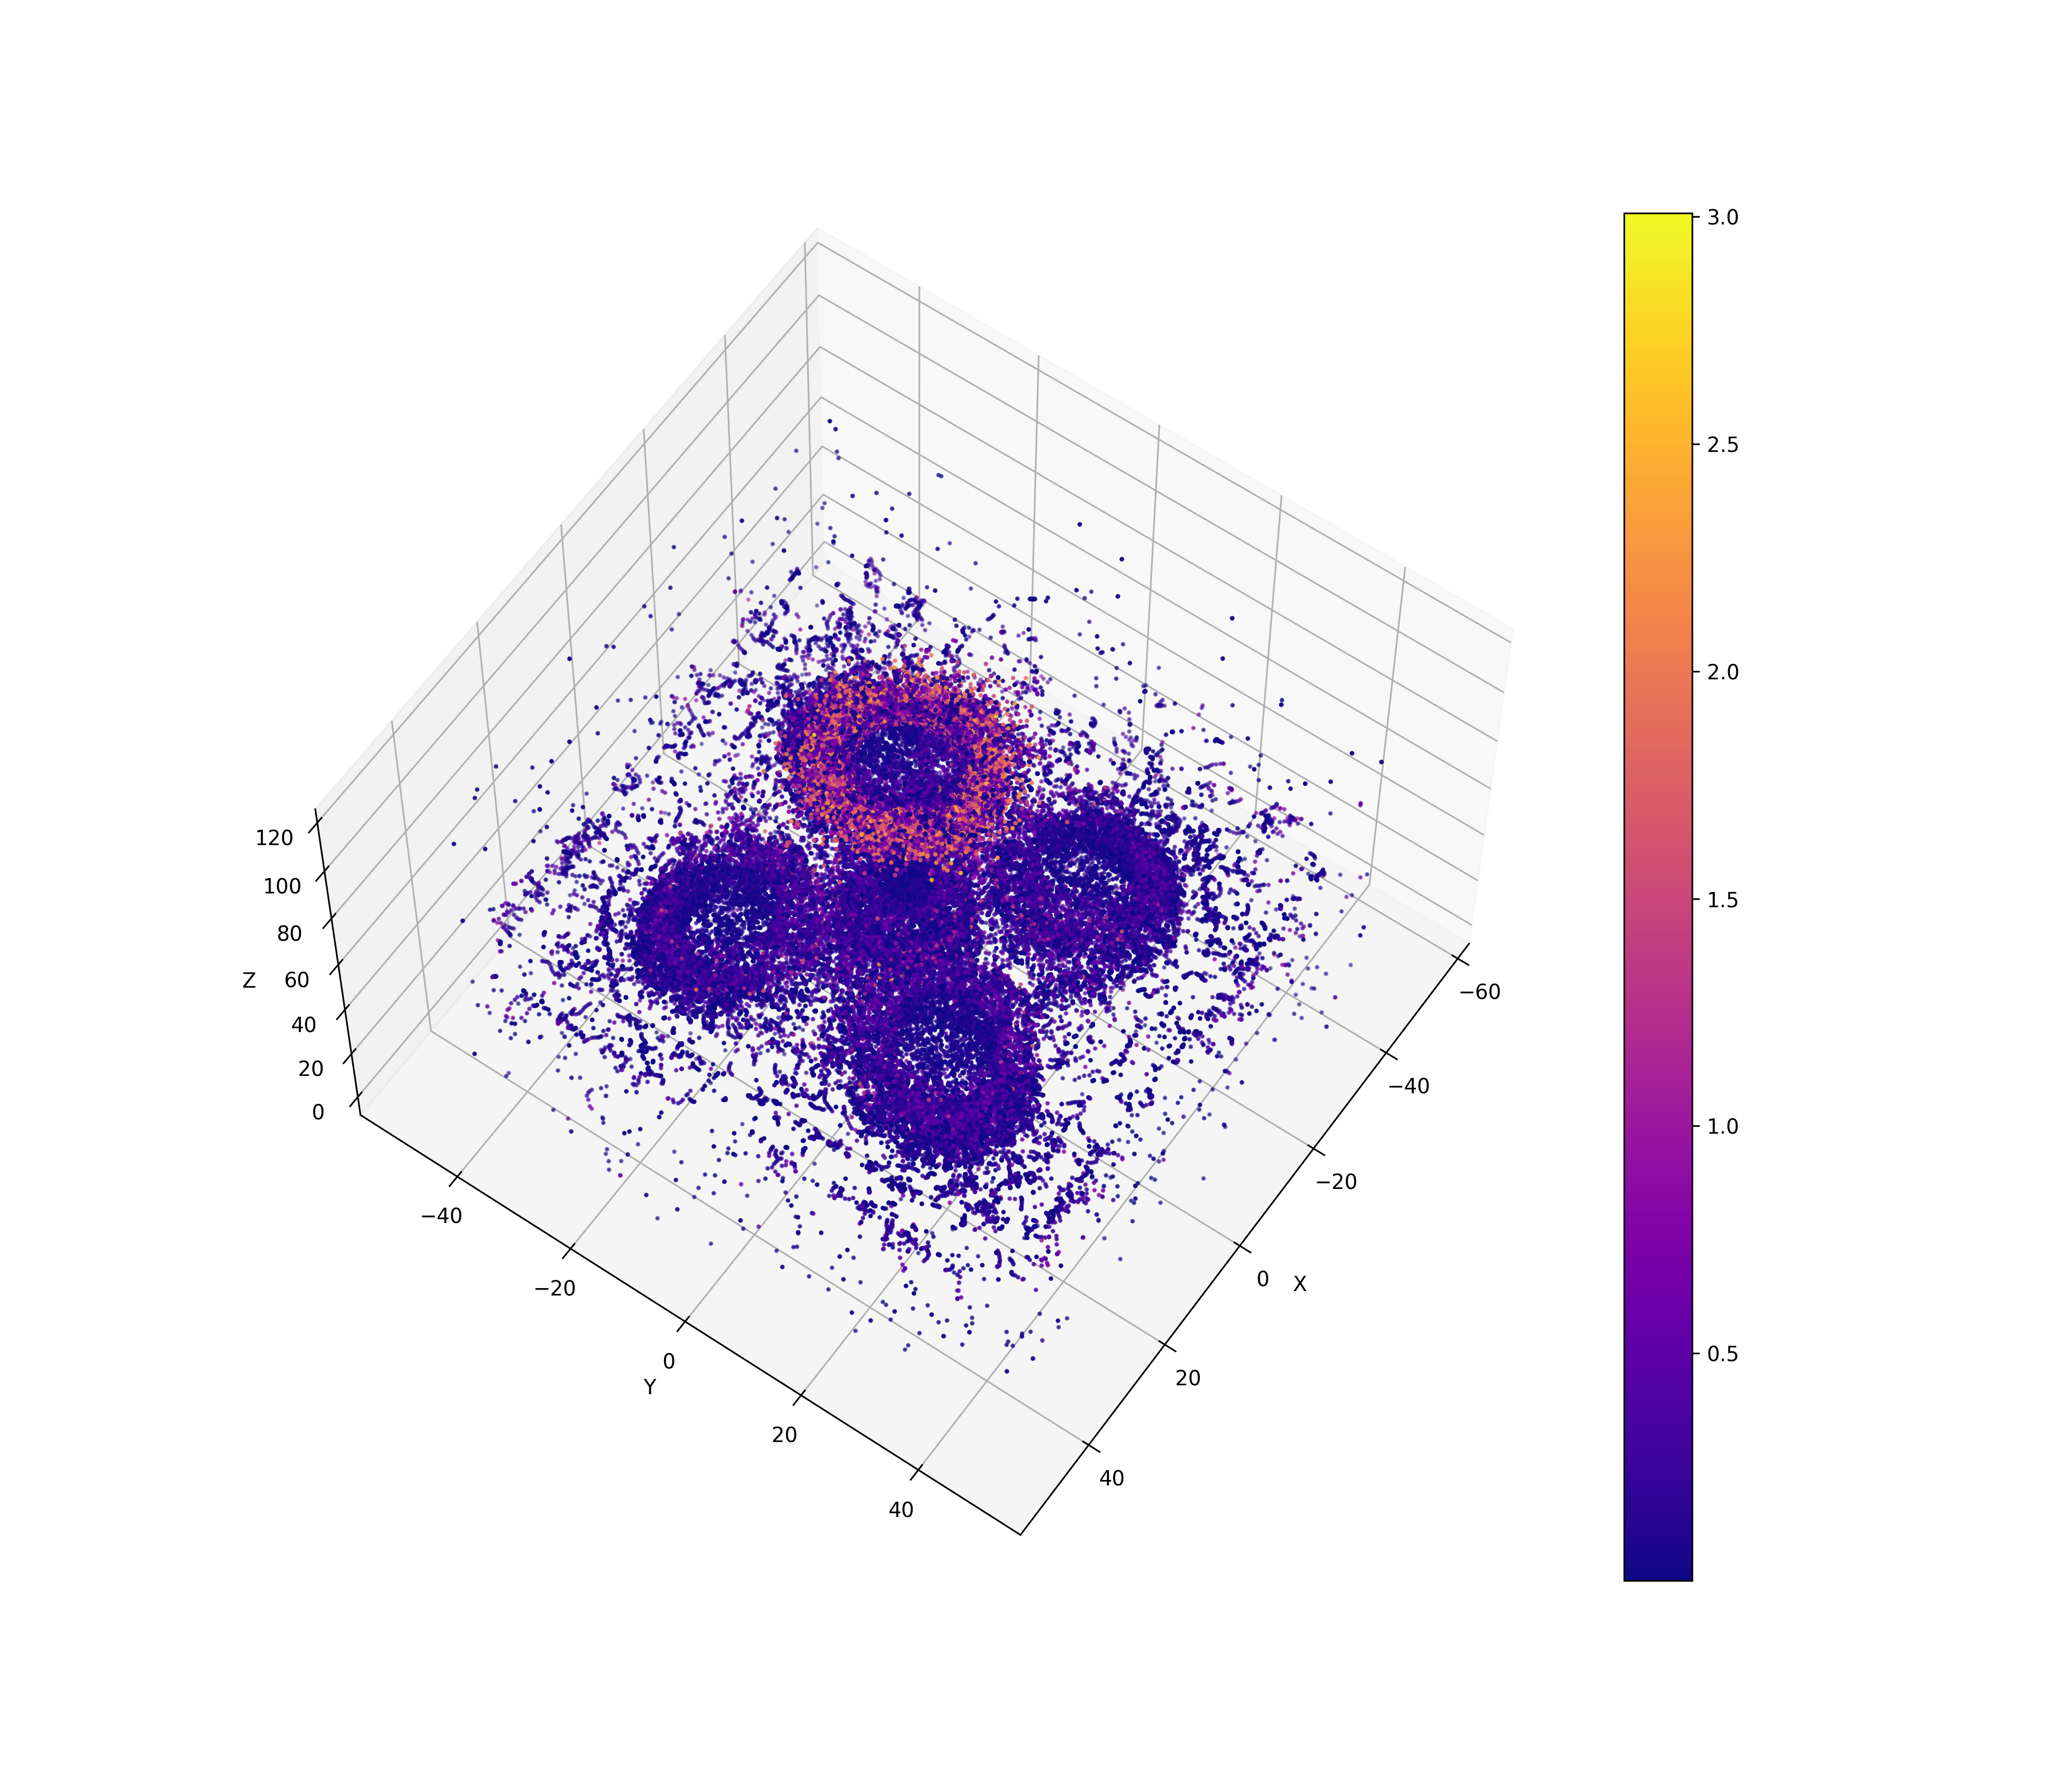

The file beside this chart, header and first rows:
-6.49005, 7.19394, 114.147, 1.63996
-4.759, 6.984, 111.2, 1.312
-4.096, 6.868, 110, 0.802
19.26, -27.04, 50.96, 0.02151
19.35, -27.05, 50.92, 0.02446
19.44, -27.05, 50.89, 0.0634
19.55, -27.08, 50.83, 0.1031
19.66, -27.11, 50.79, 0.04919
19.76, -27.18, 50.8, 0.06817
19.85, -27.27, 50.79, 0.0487
19.96, -27.33, 50.78, 0.04311
20.02, -27.45, 50.8, 0.08876
20.1, -27.5, 50.79, 0.03538
20.23, -27.49, 50.76, 0.04852
20.34, -27.44, 50.71, 0.04353
20.46, -27.32, 50.72, 0.08681
20.61, -27.28, 50.71, 0.08464
20.57, -27.41, 50.79, 0.08399
20.58, -27.49, 50.86, 0.2442
16.12, -26.77, 52.31, 0.3379
16.64, -27.35, 51.7, 0.1814
15.13, -25.44, 54.2, 0.5563
14.75, -21.44, 63.4, 0.1406
8.988, 12.28, 113.4, 1.894
7.078, 11.8, 110.3, 1.329
6.845, 11.77, 110, 0.1734
-23.42, -23.22, 50.83, 0.06177
-23.48, -23.25, 50.65, 0.05137
-23.55, -23.19, 50.46, 0.05821
-23.64, -23.22, 50.22, 0.08182
-23.76, -23.19, 50.12, 0.05029
-23.86, -23.18, 50, 0.08121
-23.42, -23.37, 51.7, 0.4214
4.235, 10.77, 107, 0.5178
-22.24, -23.9, 60.44, 0.264
-22.25, -23.9, 60.4, 0.01038
-20.54, -22.05, 63.4, 0.1035
-23.43, -23.42, 54.2, 0.4299
-23.95, -23.16, 49.89, 0.04305
-23.95, -23.16, 49.89, 2.49642e-05
-24.03, -23.13, 49.61, 0.03361
-24.05, -23.12, 49.51, 0.04782
-24.07, -23.09, 49.41, 0.03385
-24.1, -23.01, 49.27, 0.06105
-24.11, -22.84, 49.1, 0.06987
-24.16, -22.6, 48.88, 0.1278
-24.21, -22.21, 48.99, 0.2077
-24.21, -21.93, 49.1, 0.4864
4.558, -6.462, 110, 0.1817
11.64, -2.931, 64.7, 0.445
15.39, -9.545, 51.7, 0.7219
20.73, -24.56, 52.72, 0.09794
20.79, -24.76, 53, 0.08153
20.85, -24.98, 53.28, 0.0794
20.98, -25.19, 53.48, 0.06946
21.15, -25.24, 53.7, 0.08776
13.25, -6.555, 56.2, 0.5117
13.57, -7.241, 54.2, 0.4781
21.44, -25.23, 54.25, 0.01503
21.48, -25.22, 54.3, 0.02091
21.52, -25.21, 54.34, 0.01251
... 117,522 more rows
